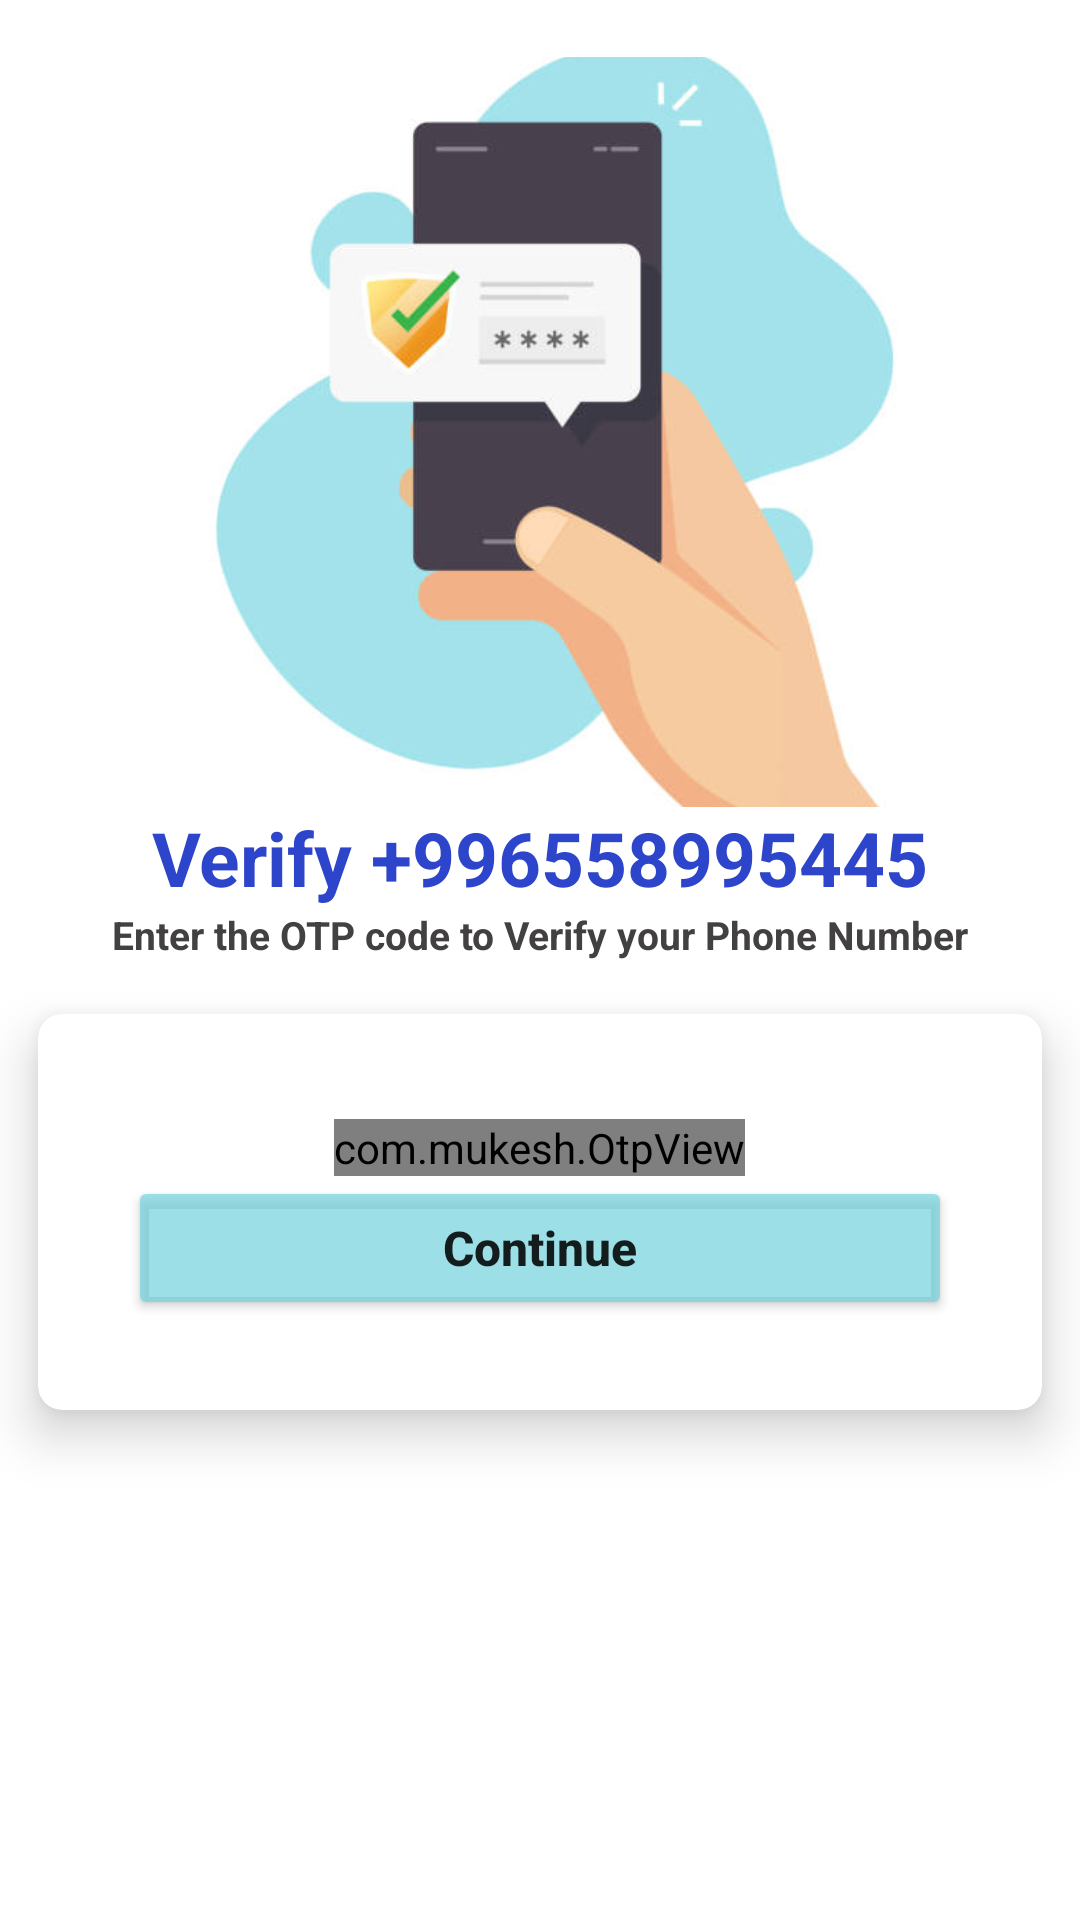

Android layout source for this screen:
<!-- AndroidManifest.xml: application theme Theme.AnswerAndQuestion -->
<!-- res/layout/activity_o_t_p_activity.xml -->
<?xml version="1.0" encoding="utf-8"?>
<LinearLayout
    xmlns:android="http://schemas.android.com/apk/res/android"
    xmlns:app="http://schemas.android.com/apk/res-auto"
    xmlns:tools="http://schemas.android.com/tools"
    android:layout_width="match_parent"
    android:layout_height="match_parent"
    android:orientation="vertical"
    android:background="#FFF"
    android:layout_gravity="center"
    android:gravity="center_horizontal"
    tools:context=".OTPActivity">

    <ImageView
        android:layout_width="250dp"
        android:layout_height="250dp"
        android:layout_marginTop="19dp"
        android:scaleType="centerCrop"
        android:src="@drawable/otp"/>

    <TextView
        android:id="@+id/phoneLble"
        android:layout_width="match_parent"
        android:layout_height="wrap_content"
        android:textColor="#2D45CA"
        android:textStyle="bold|normal"
        android:textSize="25sp"
        android:textAlignment="center"
        android:text="Verify +996558995445"/>

    <TextView
        android:layout_width="match_parent"
        android:layout_height="wrap_content"
        android:textColor="#424040"
        android:textStyle="bold|normal"
        android:textSize="13sp"
        android:textAlignment="center"
        android:text="Enter the OTP code to Verify your Phone Number"/>

    <androidx.cardview.widget.CardView
        android:layout_width="match_parent"
        android:layout_height="wrap_content"
        app:cardElevation="10dp"
        app:cardUseCompatPadding="true"
        app:cardCornerRadius="8dp">

        <LinearLayout
            android:layout_width="match_parent"
            android:layout_height="wrap_content"
            android:layout_gravity="center"
            android:gravity="center"
            android:padding="15dp"
            android:background="@color/white"
            android:layout_margin="15dp"
            android:orientation="vertical">

            <com.mukesh.OtpView
                android:id="@+id/otp_view"
                android:layout_width="wrap_content"
                android:layout_height="wrap_content"
                android:layout_marginTop="5dp"
                android:inputType="number"
                android:itemBackground="#FFF"
                android:layout_gravity="center"
                android:focusableInTouchMode="true"
                app:OtpItemCount="6"
                app:OtpLineColor="#0169EC"
                app:OtpViewType="line"/>
            <Button
                android:id="@+id/continueBtn"
                android:layout_width="match_parent"
                android:layout_height="wrap_content"
                android:backgroundTint="#B271D2DD"
                android:textAllCaps="false"
                android:textSize="16sp"
                android:textStyle="bold|normal"
                android:text="Continue"/>


        </LinearLayout>

    </androidx.cardview.widget.CardView>

</LinearLayout>
<!-- resources referenced by this layout -->
<resources>
  <!-- drawable otp: jpg bitmap (drawable, 20269 bytes) -->
  <style name="Theme.AnswerAndQuestion" parent="Theme.MaterialComponents.DayNight.NoActionBar">
          
          <item name="colorPrimary">@color/purple_500</item>
          <item name="colorPrimaryVariant">@color/purple_700</item>
          <item name="colorOnPrimary">@color/white</item>
          
          <item name="colorSecondary">@color/teal_200</item>
          <item name="colorSecondaryVariant">@color/teal_700</item>
          <item name="colorOnSecondary">@color/black</item>
          
          <item name="android:statusBarColor" tools:targetApi="l">?attr/colorPrimaryVariant</item>
          
      </style>
  <!-- not gathered from this repository: default colours our renderer supplied (Android Studio template values) -->
  <color name="purple_500">#FF6200EE</color>
  <color name="purple_700">#FF3700B3</color>
  <color name="teal_200">#FF03DAC5</color>
  <color name="teal_700">#FF018786</color>
  <color name="black">#FF000000</color>
  <color name="white">#FFFFFFFF</color>
</resources>
